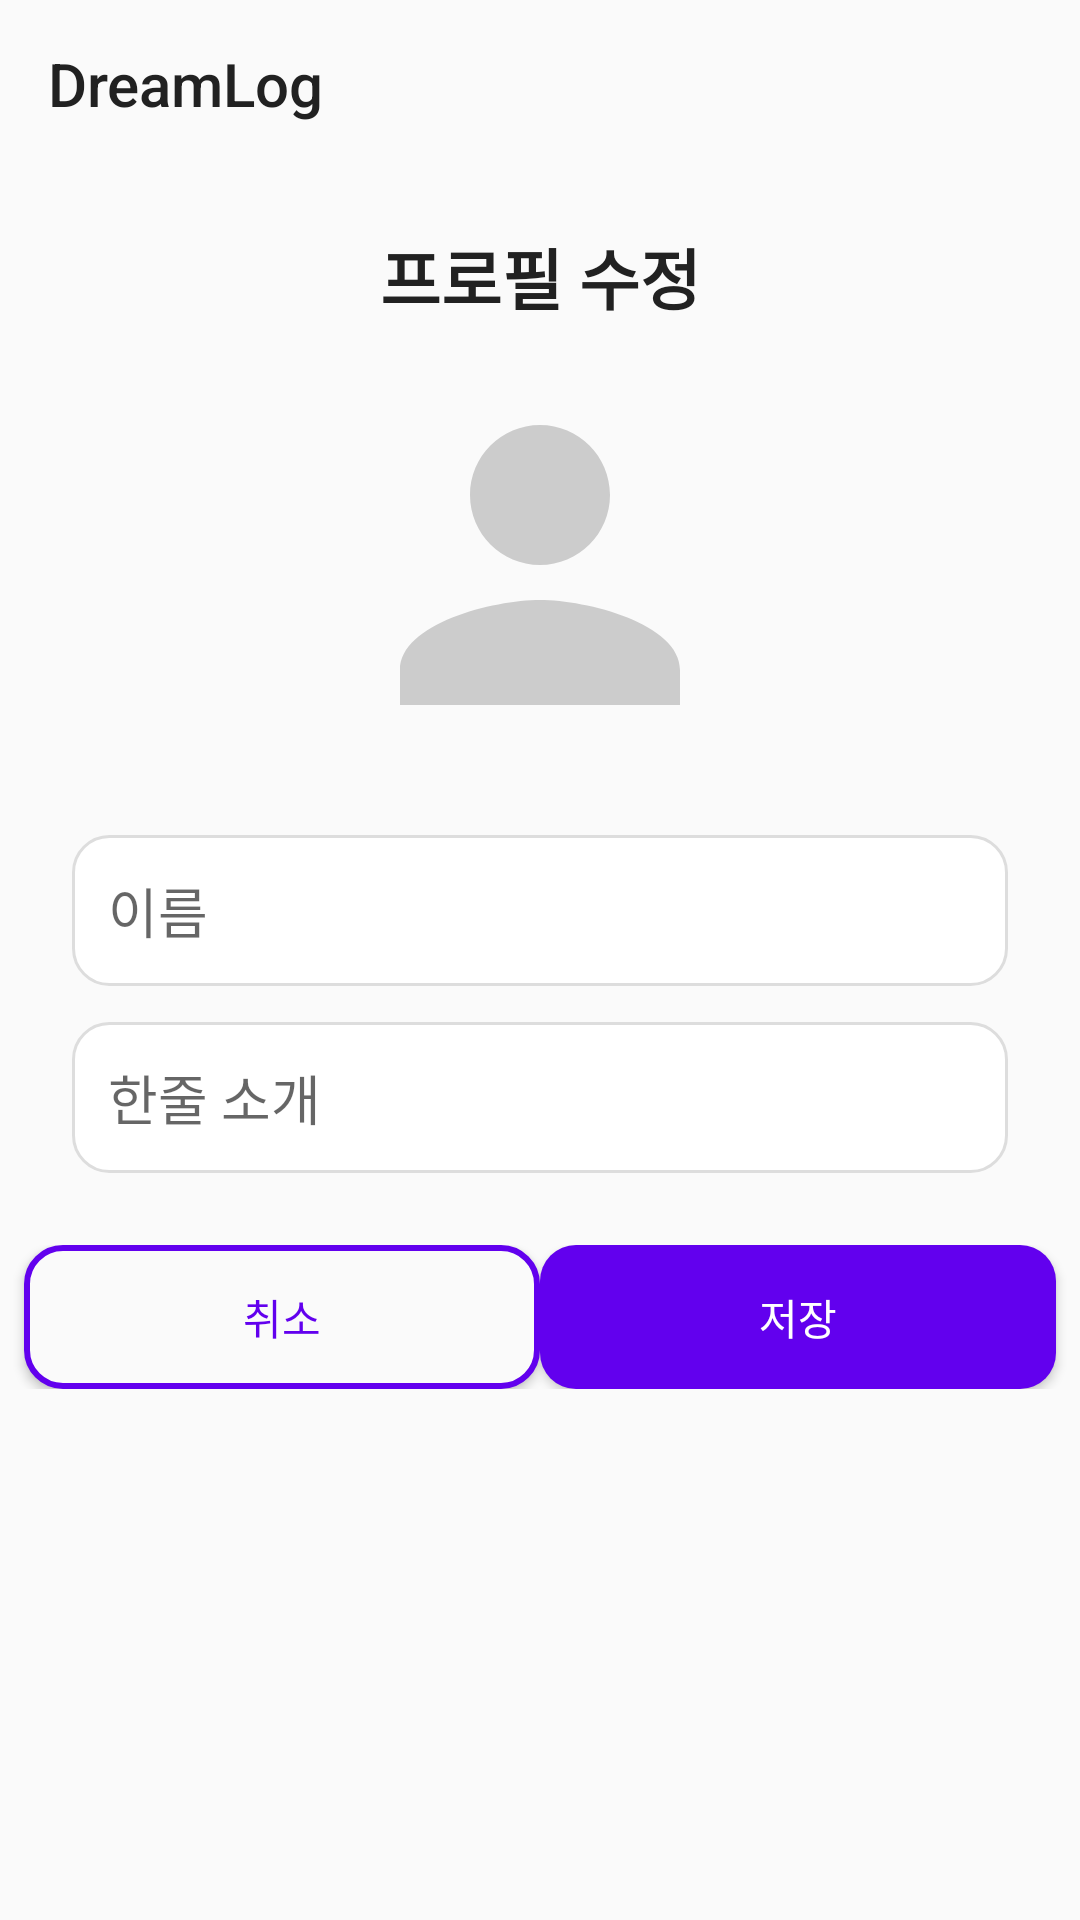

This screen was rendered from an Android layout file. Write that file and the resources it references.
<!-- AndroidManifest.xml: application theme Theme.DreamLog -->
<!-- res/layout/activity_edit_profile.xml -->
<?xml version="1.0" encoding="utf-8"?>
<layout xmlns:android="http://schemas.android.com/apk/res/android"
    xmlns:tools="http://schemas.android.com/tools">

    <androidx.drawerlayout.widget.DrawerLayout
        android:id="@+id/drawerLayout"
        android:layout_width="match_parent"
        android:layout_height="match_parent"
        android:fitsSystemWindows="true">


        <LinearLayout
            android:orientation="vertical"
            android:layout_width="match_parent"
            android:layout_height="match_parent"
            android:background="@color/white_black_background">

            
            <include layout="@layout/toolbar" />

            <TextView
                android:id="@+id/textEditTitle"
                android:layout_width="match_parent"
                android:layout_height="wrap_content"
                android:text="프로필 수정"
                android:textSize="22sp"
                android:textStyle="bold"
                android:gravity="center"
                android:textColor="@color/black_white_text"
                android:layout_marginTop="20dp"
                android:layout_marginBottom="10dp" />

            
            <ImageView
                android:id="@+id/imageProfileEdit"
                android:layout_width="140dp"
                android:layout_height="140dp"
                android:layout_gravity="center"
                android:src="@drawable/ic_profile_default"
                android:background="@drawable/circle_background"
                android:scaleType="centerCrop"
                android:layout_marginBottom="20dp" />

            
            <EditText
                android:id="@+id/editName"
                android:layout_width="match_parent"
                android:layout_height="wrap_content"
                android:hint="이름"
                android:padding="12dp"
                android:layout_marginHorizontal="24dp"
                android:background="@drawable/bg_input_rounded" />

            
            <EditText
                android:id="@+id/editComment"
                android:layout_width="match_parent"
                android:layout_height="wrap_content"
                android:hint="한줄 소개"
                android:padding="12dp"
                android:layout_marginHorizontal="24dp"
                android:layout_marginTop="12dp"
                android:background="@drawable/bg_input_rounded" />

            
            <LinearLayout
                android:orientation="horizontal"
                android:layout_width="match_parent"
                android:layout_height="wrap_content"
                android:gravity="center"
                android:layout_marginTop="24dp"
                android:layout_marginBottom="16dp">



                <Button
                    android:id="@+id/btnCancel"
                    android:layout_width="0dp"
                    android:layout_height="48dp"
                    android:layout_weight="1"
                    android:text="취소"
                    android:textAllCaps="false"
                    android:background="@drawable/bg_btn_outline"
                    android:textColor="@color/purple_purple_accent_text"
                    android:layout_marginStart="8dp" />
                <Button
                    android:id="@+id/btnSave"
                    android:layout_width="0dp"
                    android:layout_height="48dp"
                    android:layout_weight="1"
                    android:text="저장"
                    android:textAllCaps="false"
                    android:background="@drawable/bg_btn_primary"
                    android:textColor="@color/white_black_button_text"
                    android:layout_marginEnd="8dp" />
            </LinearLayout>
        </LinearLayout>

        
        <include layout="@layout/drawer_layout" />
    </androidx.drawerlayout.widget.DrawerLayout>
</layout>
<!-- res/layout/toolbar.xml (included above) -->
<?xml version="1.0" encoding="utf-8"?>
<androidx.appcompat.widget.Toolbar
    xmlns:android="http://schemas.android.com/apk/res/android"
    android:id="@+id/toolbar"
    android:layout_width="match_parent"
    android:layout_height="?attr/actionBarSize"
    android:background="@color/white_black_background"
    android:title="DreamLog"
    android:titleTextColor="@color/black_white_text"
    android:elevation="0dp" />
<!-- res/layout/drawer_layout.xml (included above) -->
<?xml version="1.0" encoding="utf-8"?>
<LinearLayout
    xmlns:android="http://schemas.android.com/apk/res/android"
    xmlns:app="http://schemas.android.com/apk/res-auto"
    android:layout_width="wrap_content"
    android:layout_height="match_parent"
    android:orientation="vertical"
    android:layout_gravity="start"
    android:background="@color/white_black_background">

    <com.google.android.material.navigation.NavigationView
        android:id="@+id/navigationView"
        android:layout_width="match_parent"
        android:layout_height="0dp"
        android:layout_weight="1"
        app:menu="@menu/drawer_menu" />

    <Button
        android:id="@+id/menu_logout"
        android:layout_width="match_parent"
        android:layout_height="wrap_content"
        android:text="로그아웃"
        android:drawableLeft="@android:drawable/ic_lock_power_off"
        android:textColor="@color/black_white_text"
        android:layout_margin="16dp"
        android:background="?android:attr/selectableItemBackground"
        android:elevation="0dp"
        android:stateListAnimator="@null"
        android:outlineProvider="none" />
</LinearLayout>
<!-- resources referenced by this layout -->
<resources>
  <color name="black_white_text">#212121</color>
  <color name="purple_purple_accent_text">#6200EE</color>
  <color name="white_black_background">#FAFAFA</color>
  <color name="white_black_button_text">#FFFFFF</color>
  <!-- drawable bg_btn_outline (drawable) -->
  <shape xmlns:android="http://schemas.android.com/apk/res/android" android:shape="rectangle">
      <solid android:color="@color/white_black_background"/>
      <stroke android:width="2dp" android:color="#6200EE"/>
      <corners android:radius="12dp"/>
  </shape>
  <!-- drawable bg_btn_primary (drawable) -->
  <shape xmlns:android="http://schemas.android.com/apk/res/android" android:shape="rectangle">
      <solid android:color="#6200EE"/>
      <corners android:radius="12dp"/>
      <padding android:left="8dp" android:right="8dp" />
  </shape>
  <!-- drawable bg_input_rounded (drawable) -->
  <shape xmlns:android="http://schemas.android.com/apk/res/android"
      android:shape="rectangle">
      <solid android:color="@color/white_black_input_bg" />
      <stroke android:width="1dp" android:color="@color/gray_gray_border" />
      <corners android:radius="12dp" />
  </shape>
  <!-- drawable ic_profile_default (drawable) -->
  <?xml version="1.0" encoding="utf-8"?>
  <vector xmlns:android="http://schemas.android.com/apk/res/android"
      android:width="120dp"
      android:height="120dp"
      android:viewportWidth="24"
      android:viewportHeight="24">
  
      <path
          android:fillColor="#CCCCCC"
          android:pathData="M12,12c2.21,0 4,-1.79 4,-4s-1.79,-4 -4,-4 -4,1.79 -4,4 1.79,4 4,4zm0,2c-2.67,0 -8,1.34 -8,4v2h16v-2c0,-2.66 -5.33,-4 -8,-4z" />
  </vector>
  <style name="Theme.DreamLog" parent="Theme.AppCompat.DayNight.NoActionBar">
          <item name="android:statusBarColor">@color/white_black_background</item>
          <item name="android:windowBackground">@color/white_black_background</item>
          <item name="colorPrimary">@color/white_black_background</item>
          <item name="colorPrimaryDark">@color/white_black_background</item>
          <item name="colorAccent">@color/black_white_text</item> 
          <item name="android:textColorPrimary">@color/black_white_text</item>
      </style>
  <color name="white_black_input_bg">#FFFFFF</color>
  <color name="gray_gray_border">#DDDDDD</color>
</resources>
